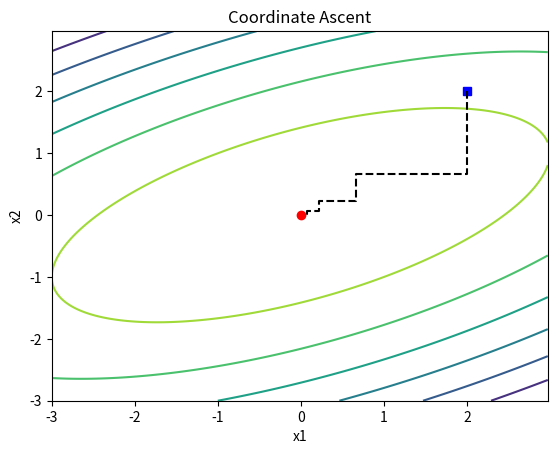

The matplotlib source for this figure:
# -*-coding:utf-8-*-
# @Created at: 2019-04-27 11:28
# [redacted]
# Ref: https://blog.csdn.net/google19890102/article/details/51065297

import numpy as np
from matplotlib import pyplot as plt


def f(x1, x2):
    return -(x1**2)-3*(x2**2)+2*x1*x2+6


def main():
    # plot contour
    delta = 0.025
    x = np.arange(-3.0, 3.0, delta)
    y = np.arange(-3.0, 3.0, delta)
    X, Y = np.meshgrid(x, y)
    Z1 = -(X**2)
    Z2 = -(Y**2)
    Z = 1.0*(Z1+3*Z2+2*X*Y)+6.0

    plt.figure()
    plt.contour(X, Y, Z)

    x1, x2 = 2, 2
    err = 1e-4
    x, y = [], []
    x.append(x1)
    y.append(x2)
    while True:
        f_0 = f(x1, x2)
        x1 = x2
        x.append(x1)
        y.append(x2)
        x2 = x1/3
        x.append(x1)
        y.append(x2)
        f_t = f(x1, x2)
        if abs(f_t-f_0) < err:
            break

    plt.plot(x[0], y[0], 'bs')
    plt.plot(x[1:-1], y[1:-1], 'k--')
    plt.plot(x[-1], y[-1], 'ro')

    plt.title('Coordinate Ascent')
    plt.xlabel('x1')
    plt.ylabel('x2')
    plt.show()


if __name__ == '__main__':
    main()




